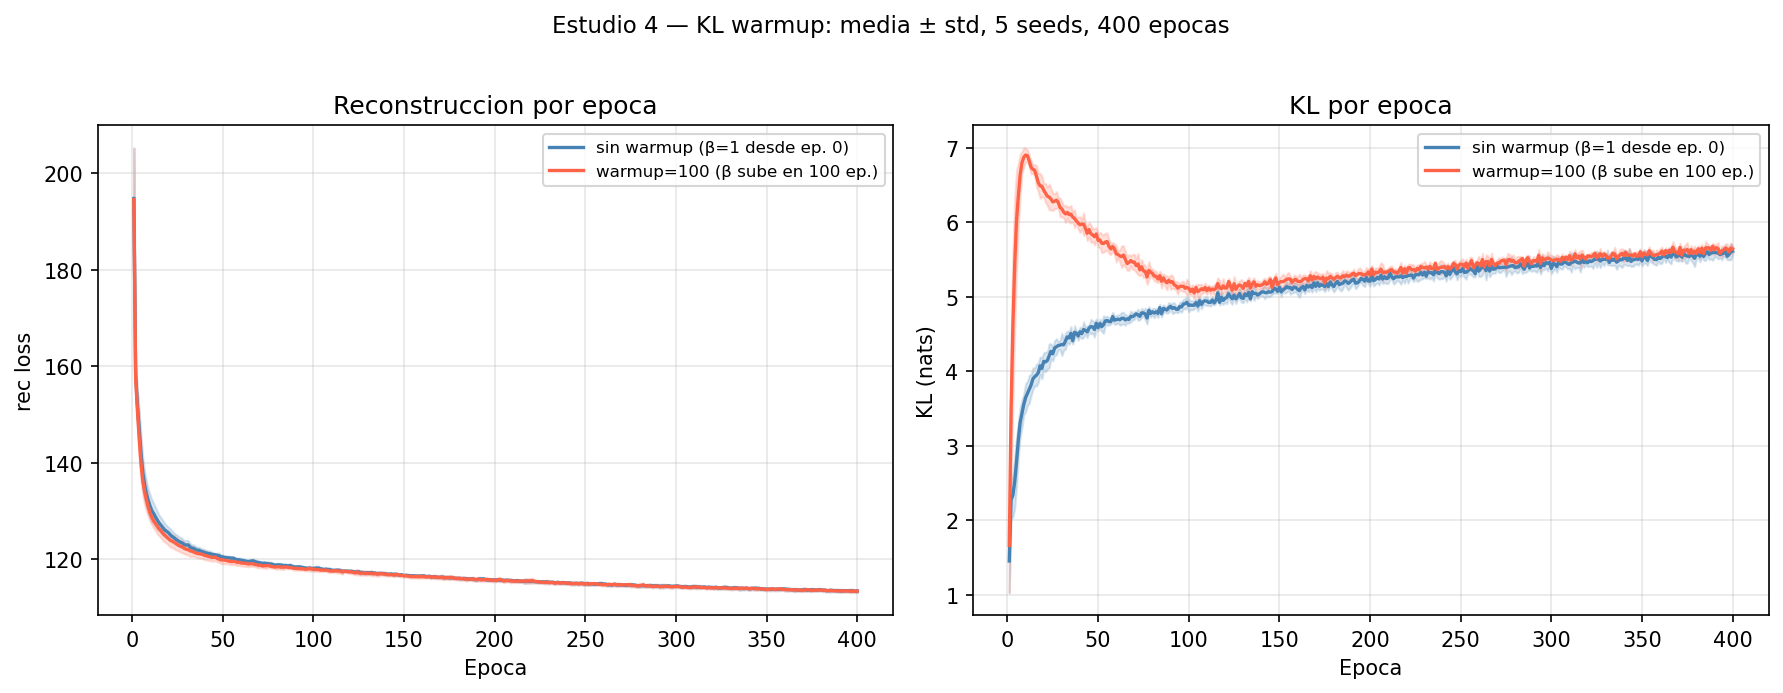

The data file committed next to this chart (first rows):
warmup, seed, epoch, rec, kl
0, 0, 1, 191.5, 1.243
0, 0, 2, 157.5, 2.48
0, 0, 3, 152.3, 2.59
0, 0, 4, 145.7, 2.631
0, 0, 5, 139.6, 2.956
0, 0, 6, 136, 3.229
0, 0, 7, 134.5, 3.337
0, 0, 8, 133, 3.381
0, 0, 9, 131.8, 3.522
0, 0, 10, 130.3, 3.728
0, 0, 11, 129.2, 3.676
0, 0, 12, 128.8, 3.697
0, 0, 13, 128.1, 3.856
0, 0, 14, 127.6, 3.893
0, 0, 15, 127.2, 3.865
0, 0, 16, 126.5, 3.98
0, 0, 17, 126.1, 4.038
0, 0, 18, 125.6, 4.137
0, 0, 19, 125.7, 3.993
0, 0, 20, 125.4, 4.146
0, 0, 21, 124.7, 4.223
0, 0, 22, 124.3, 4.239
0, 0, 23, 124.1, 4.258
0, 0, 24, 123.8, 4.355
0, 0, 25, 123.4, 4.285
0, 0, 26, 123.1, 4.303
0, 0, 27, 122.7, 4.352
0, 0, 28, 122.8, 4.336
0, 0, 29, 122.7, 4.397
0, 0, 30, 122.3, 4.454
0, 0, 31, 122.2, 4.427
0, 0, 32, 122.1, 4.333
0, 0, 33, 121.9, 4.409
0, 0, 34, 121.9, 4.485
0, 0, 35, 122, 4.521
0, 0, 36, 121.6, 4.385
0, 0, 37, 121.6, 4.488
0, 0, 38, 121.3, 4.555
0, 0, 39, 121.2, 4.533
0, 0, 40, 121.3, 4.519
0, 0, 41, 121, 4.537
0, 0, 42, 121.3, 4.494
0, 0, 43, 120.9, 4.608
0, 0, 44, 120.8, 4.549
0, 0, 45, 120.6, 4.564
0, 0, 46, 120.7, 4.635
0, 0, 47, 120.4, 4.723
0, 0, 48, 120.6, 4.585
0, 0, 49, 120.5, 4.68
0, 0, 50, 120.5, 4.575
0, 0, 51, 120.5, 4.635
0, 0, 52, 120.3, 4.564
0, 0, 53, 120.2, 4.6
0, 0, 54, 120.3, 4.675
0, 0, 55, 120.1, 4.66
0, 0, 56, 119.9, 4.644
0, 0, 57, 119.9, 4.682
0, 0, 58, 120, 4.784
0, 0, 59, 119.8, 4.686
0, 0, 60, 119.8, 4.712
... 3,940 more rows
